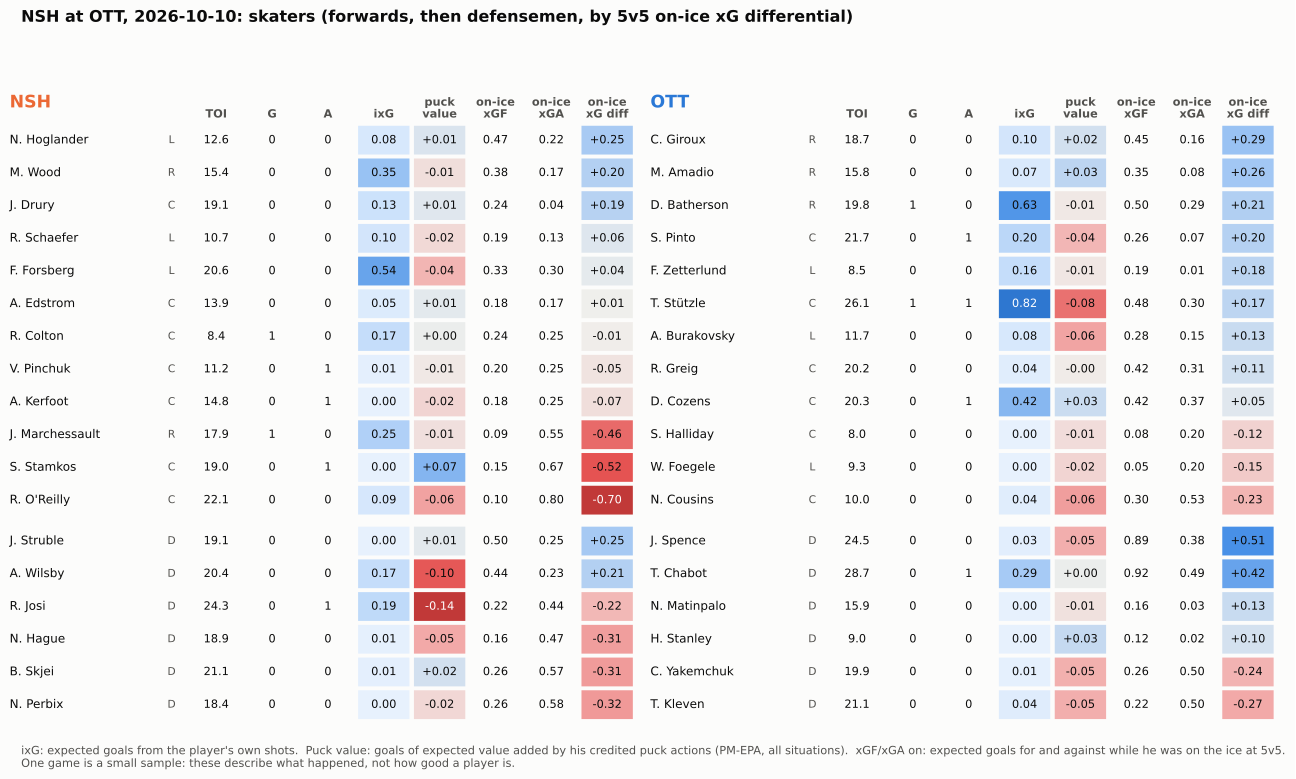

The data file committed next to this chart (first rows):
team, name, position, toi, goals, assists, sog, ixg, pm_epa, on_xgf_5v5, on_xga_5v5, on_xgd_5v5, toi_5v5, own_xg_5v5, mates_xg_5v5
NSH, J. Struble, D, 19.12, 0, 0, 0, 0.000, 0.009, 0.500, 0.251, 0.248, 16.3, 0.000, 0.500
NSH, N. Hoglander, L, 12.55, 0, 0, 2, 0.079, 0.015, 0.466, 0.220, 0.246, 10.95, 0.079, 0.386
NSH, A. Wilsby, D, 20.4, 0, 0, 2, 0.166, -0.099, 0.436, 0.231, 0.205, 16.67, 0.028, 0.408
NSH, M. Wood, R, 15.37, 0, 0, 4, 0.347, -0.014, 0.377, 0.175, 0.202, 9.550, 0.281, 0.095
NSH, J. Drury, C, 19.13, 0, 0, 1, 0.133, 0.010, 0.236, 0.045, 0.191, 12.73, 0.000, 0.236
NSH, R. Schaefer, L, 10.72, 0, 0, 1, 0.099, -0.017, 0.193, 0.130, 0.063, 10.1, 0.099, 0.094
NSH, F. Forsberg, L, 20.6, 0, 0, 1, 0.540, -0.045, 0.331, 0.295, 0.036, 11.55, 0.012, 0.319
NSH, A. Edstrom, C, 13.95, 0, 0, 0, 0.049, 0.008, 0.180, 0.175, 0.005, 12.15, 0.049, 0.131
NSH, R. Colton, C, 8.367, 1, 0, 1, 0.166, 0.003, 0.241, 0.249, -0.008, 7.067, 0.166, 0.075
NSH, V. Pinchuk, C, 11.17, 0, 1, 0, 0.012, -0.006, 0.200, 0.249, -0.049, 8.367, 0.012, 0.188
NSH, A. Kerfoot, C, 14.83, 0, 1, 0, 0.000, -0.020, 0.178, 0.249, -0.071, 8.400, 0.000, 0.178
NSH, R. Josi, D, 24.32, 0, 1, 2, 0.186, -0.136, 0.220, 0.436, -0.217, 14.05, 0.000, 0.220
NSH, N. Hague, D, 18.9, 0, 0, 0, 0.010, -0.054, 0.156, 0.466, -0.310, 14.37, 0.010, 0.146
NSH, B. Skjei, D, 21.08, 0, 0, 1, 0.013, 0.020, 0.258, 0.571, -0.313, 12, 0.013, 0.245
NSH, N. Perbix, D, 18.37, 0, 0, 0, 0.000, -0.019, 0.258, 0.581, -0.323, 12.12, 0.000, 0.258
NSH, J. Marchessault, R, 17.88, 1, 0, 3, 0.252, -0.011, 0.090, 0.550, -0.459, 12.47, 0.077, 0.013
NSH, S. Stamkos, C, 19.02, 0, 1, 0, 0.000, 0.067, 0.149, 0.670, -0.521, 11.77, 0.000, 0.149
NSH, R. O'Reilly, C, 22.12, 0, 0, 0, 0.087, -0.058, 0.102, 0.800, -0.698, 12.27, 0.087, 0.015
OTT, J. Spence, D, 24.5, 0, 0, 2, 0.026, -0.050, 0.889, 0.378, 0.511, 18, 0.026, 0.863
OTT, T. Chabot, D, 28.72, 0, 1, 3, 0.294, 0.003, 0.917, 0.494, 0.423, 18.53, 0.066, 0.851
OTT, C. Giroux, R, 18.7, 0, 0, 2, 0.102, 0.019, 0.446, 0.156, 0.290, 12.6, 0.000, 0.446
OTT, M. Amadio, R, 15.78, 0, 0, 1, 0.066, 0.033, 0.348, 0.083, 0.265, 11.73, 0.066, 0.282
OTT, D. Batherson, R, 19.75, 1, 0, 3, 0.628, -0.006, 0.497, 0.285, 0.212, 12.83, 0.300, 0.197
OTT, S. Pinto, C, 21.68, 0, 1, 0, 0.203, -0.044, 0.261, 0.066, 0.196, 11.45, 0.130, 0.132
OTT, F. Zetterlund, L, 8.500, 0, 0, 0, 0.163, -0.007, 0.193, 0.012, 0.181, 7.533, 0.163, 0.030
OTT, T. Stützle, C, 26.1, 1, 1, 4, 0.824, -0.085, 0.477, 0.302, 0.175, 13.12, 0.120, 0.356
OTT, A. Burakovsky, L, 11.73, 0, 0, 0, 0.077, -0.056, 0.282, 0.148, 0.134, 8.850, 0.077, 0.206
OTT, N. Matinpalo, D, 15.92, 0, 0, 0, 0.000, -0.011, 0.159, 0.027, 0.132, 10.42, 0.000, 0.159
OTT, R. Greig, C, 20.22, 0, 0, 0, 0.036, -0.004, 0.415, 0.306, 0.109, 12.55, 0.036, 0.380
OTT, H. Stanley, D, 8.967, 0, 0, 0, 0.000, 0.029, 0.119, 0.023, 0.096, 8.917, 0.000, 0.119
OTT, D. Cozens, C, 20.27, 0, 1, 3, 0.418, 0.025, 0.422, 0.368, 0.054, 13.03, 0.238, 0.184
OTT, S. Halliday, C, 7.950, 0, 0, 0, 0.000, -0.014, 0.079, 0.195, -0.117, 6.050, 0.000, 0.079
OTT, W. Foegele, L, 9.283, 0, 0, 0, 0.000, -0.021, 0.055, 0.201, -0.147, 8.550, 0.000, 0.055
OTT, N. Cousins, C, 9.967, 0, 0, 0, 0.037, -0.060, 0.302, 0.535, -0.233, 9.567, 0.037, 0.265
OTT, C. Yakemchuk, D, 19.87, 0, 0, 1, 0.011, -0.049, 0.261, 0.497, -0.236, 14.23, 0.011, 0.250
OTT, T. Kleven, D, 21.1, 0, 0, 1, 0.041, -0.050, 0.223, 0.497, -0.274, 14.93, 0.000, 0.223
